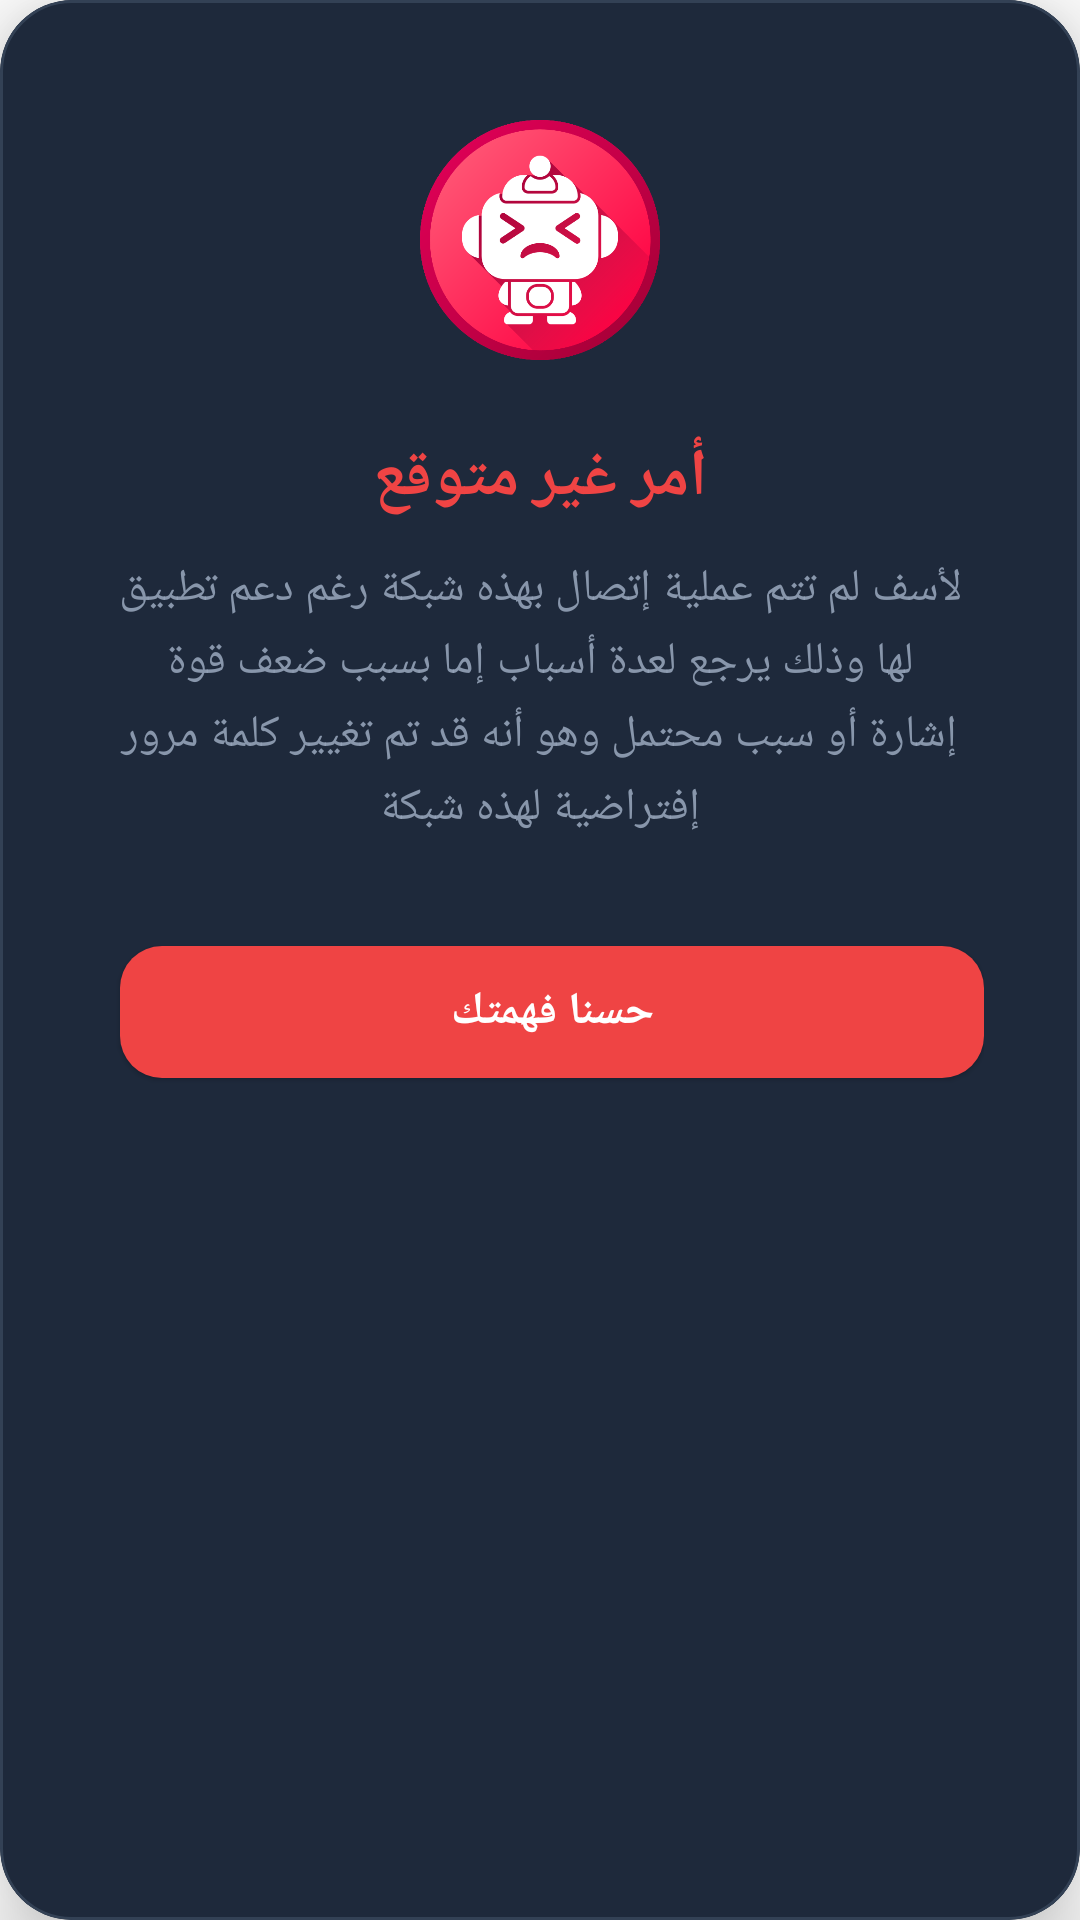

Produce the Android XML layout that renders to this screen, including the resource entries it uses.
<!-- AndroidManifest.xml: application theme Theme.WiFiScanner -->
<!-- res/layout/popup_glitch.xml -->
<?xml version="1.0" encoding="utf-8"?>

<com.google.android.material.card.MaterialCardView xmlns:android="http://schemas.android.com/apk/res/android" xmlns:app="http://schemas.android.com/apk/res-auto"
    android:layout_width="340dp"
    android:layout_height="wrap_content"
    android:layout_margin="24dp"
    app:cardBackgroundColor="#1e293b"
    app:cardCornerRadius="24dp"
    app:cardElevation="16dp"
    app:strokeColor="#334155"
    app:strokeWidth="1dp">
    <androidx.constraintlayout.widget.ConstraintLayout
        android:paddingTop="40dp"
        android:paddingBottom="32dp"
        android:layout_width="match_parent"
        android:layout_height="wrap_content"
        android:paddingStart="32dp"
        android:paddingEnd="32dp">
        <View
            android:id="@+id/icon_background"
            android:layout_width="80dp"
            android:layout_height="80dp"
            app:layout_constraintEnd_toEndOf="parent"
            app:layout_constraintStart_toStartOf="parent"
            app:layout_constraintTop_toTopOf="parent"/>
        <ImageView
            android:id="@+id/icon_warning"
            android:layout_width="80dp"
            android:layout_height="80dp"
            android:src="@drawable/ic_glitch"
            android:scaleType="fitCenter"
            app:layout_constraintBottom_toBottomOf="@+id/icon_background"
            app:layout_constraintEnd_toEndOf="@+id/icon_background"
            app:layout_constraintStart_toStartOf="@+id/icon_background"
            app:layout_constraintTop_toTopOf="@+id/icon_background"/>
        <TextView
            android:textSize="22sp"
            android:textStyle="bold"
            android:textColor="#ef4444"
            android:gravity="center"
            android:id="@+id/title_warning"
            android:layout_width="0dp"
            android:layout_height="wrap_content"
            android:layout_marginTop="24dp"
            android:text="أمر غير متوقع"
            android:fontFamily="@font/tajwal"
            android:letterSpacing="-0.02"
            app:layout_constraintEnd_toEndOf="parent"
            app:layout_constraintStart_toStartOf="parent"
            app:layout_constraintTop_toBottomOf="@+id/icon_background"/>
        <TextView
            android:textSize="15sp"
            android:textColor="#94a3b8"
            android:gravity="center"
            android:id="@+id/popup_warning_message"
            android:layout_width="0dp"
            android:layout_height="wrap_content"
            android:layout_marginTop="12dp"
            android:text="لأسف لم تتم عملية إتصال بهذه شبكة رغم دعم تطبيق لها وذلك يرجع لعدة أسباب إما بسبب ضعف قوة إشارة أو سبب محتمل وهو أنه قد تم تغيير كلمة مرور إفتراضية لهذه شبكة"
            android:lineSpacingExtra="4dp"
            android:alpha="0.9"
            android:fontFamily="@font/tajwal"
            app:layout_constraintEnd_toEndOf="parent"
            app:layout_constraintStart_toStartOf="parent"
            app:layout_constraintTop_toBottomOf="@+id/title_warning"/>
        <LinearLayout
            android:gravity="center"
            android:orientation="horizontal"
            android:id="@+id/buttons_container"
            android:layout_width="0dp"
            android:layout_height="wrap_content"
            android:layout_marginTop="32dp"
            app:layout_constraintEnd_toEndOf="parent"
            app:layout_constraintStart_toStartOf="parent"
            app:layout_constraintTop_toBottomOf="@+id/popup_warning_message">
            <com.google.android.material.button.MaterialButton
                android:textSize="15sp"
                android:textStyle="bold"
                android:textColor="#ffffff"
                android:id="@+id/btn_warning_try"
                android:layout_width="0dp"
                android:layout_height="52dp"
                android:text="حسنا فهمتك"
                android:layout_weight="1"
                android:textAllCaps="false"
                android:fontFamily="@font/tajwal"
                android:layout_marginStart="8dp"
                android:letterSpacing="0.01"
                app:backgroundTint="#ef4444"
                app:cornerRadius="14dp"
                app:elevation="4dp"
                app:iconGravity="end"
                app:iconSize="18dp"
                app:iconTint="#ffffff"
                app:rippleColor="#ffffff"
                style="@style/Widget.Material3.Button.ElevatedButton"/>
        </LinearLayout>
    </androidx.constraintlayout.widget.ConstraintLayout>
</com.google.android.material.card.MaterialCardView>
<!-- resources referenced by this layout -->
<resources>
  <!-- drawable ic_glitch: png bitmap (drawable, 48578 bytes) -->
  <style name="Theme.WiFiScanner" parent="@style/Theme.MaterialComponents.DayNight.NoActionBar" />
</resources>
